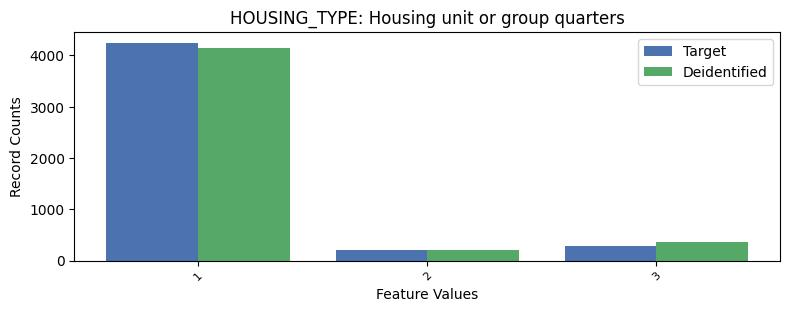

The table this chart was drawn from, first rows:
, HOUSING_TYPE, count_target, count_deidentified
0, 1, 4245, 4146
1, 3, 282, 354
2, 2, 215, 202
